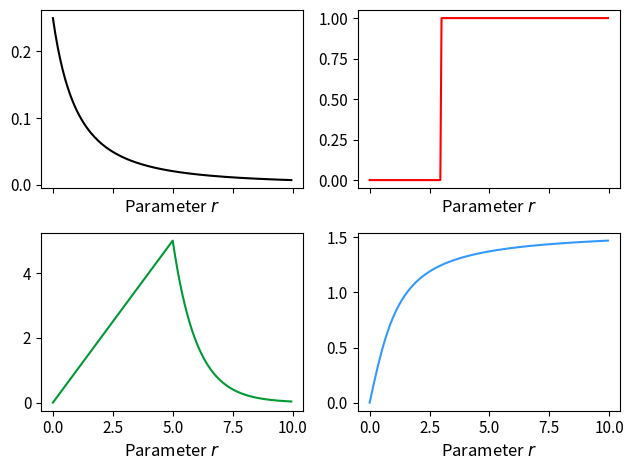

Write Python code to recreate this figure.
import numpy
import matplotlib.pyplot as pyplot


x_values = numpy.arange(0, 10, 0.05)

func1 = lambda x: 1/((x+2)**2)
func2 = lambda x: 0 if x<3 else 1 
func3 = lambda x: x if x<5 else 5*numpy.exp(-x+5)
func4 = lambda x: numpy.arctan(x)

functions = [func1, func2, func3, func4]
colors = ['k', 'r', "#009933", (51/255, 153/255, 1)] # black, red, green in hexadecimal, blue in RGB

# Creating a 2x2 grid of figures in subfig_array
# fig contains the global figure object(i.e. size of the window)
fig, subfig_array = pyplot.subplots(2,2,sharex=True)

# giving a function and a color to each subfigure
for subfig, func, color in zip(subfig_array.flatten(), functions, colors):
    y_values = list(map(func, x_values))

    subfig.tick_params(labelsize=11)
    subfig.set_xlabel(r"Parameter $r$", size=12)
    subfig.plot(x_values, y_values, color=color)

pyplot.tight_layout()
pyplot.show()
